Run: headless pygame with SDL's dummy video driver; simulated clock (each Clock.tick advances the game by its frame time, no real sleeping); random seed 0; keys injected as events and as key.get_pressed() state; no mouse input.
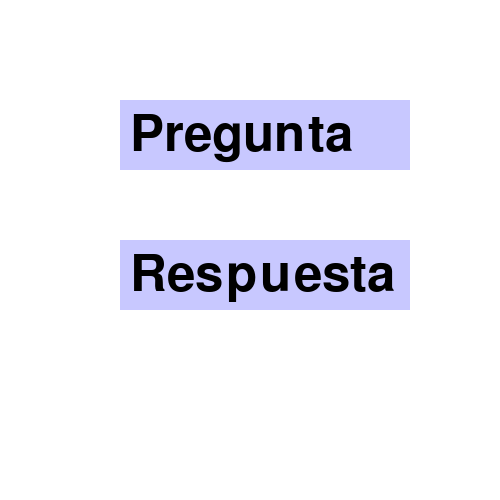
Frame 1 of 4 · flips 1–60 · no input
Frame 2 of 4 · flips 61–180 · tapped SPACE, RETURN · held RIGHT (→), D · screen unchanged from frame 1, image omitted
Frame 3 of 4 · flips 181–300 · held DOWN (↓), S · screen unchanged from frame 2, image omitted
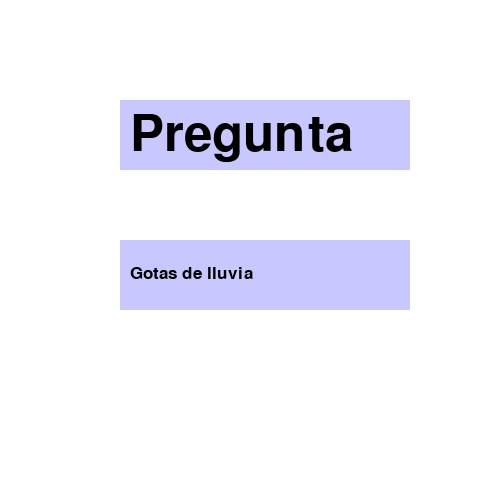
Frame 4 of 4 · flips 301–420 · held LEFT (←), A, UP (↑), W

The pygame program that drew these frames:

#Conectar los módulos requeridos
import pygame
from random import randint
pygame.init()
#Crear una ventana de juego
clock = pygame.time.Clock()
back = (255, 255, 255) #color de fondo
mw = pygame.display.set_mode((500, 500)) #ventana principal
mw.fill(back)
#colores
BLACK = (0, 0, 0)
LIGHT_BLUE = (200, 200, 255)
class TextArea():
  def __init__(self, x=0, y=0, width=10, height=10, color=None):
      self.rect = pygame.Rect(x, y, width, height)
      self.fill_color = color
      #etiquetas posibles
      self.titles = list()
 
 
  #añadir texto a la lista de etiquetas posibles
  def add_text(self, text):
      self.titles.append(text)
 
 
  #colocar texto
  def set_text(self, number=0, fsize=12, text_color=BLACK):
      self.text = self.titles[number]
      self.image = pygame.font.Font(None, fsize).render(self.text, True, text_color)
 
  #dibujar un rectángulo con texto
  def draw(self, shift_x=0, shift_y=0):
      pygame.draw.rect(mw, self.fill_color, self.rect)
      mw.blit(self.image, (self.rect.x + shift_x, self.rect.y + shift_y))  
#crear tarjetas
quest_card = TextArea(120, 100, 290, 70, LIGHT_BLUE)
quest_card.add_text('Pregunta')
quest_card.add_text('¿Qué estudias en Algorithmics?')
quest_card.add_text('¿Qué idioma se habla en Francia?')
quest_card.add_text('¿Qué crece en un manzano?')
quest_card.add_text('¿Qué cae del cielo cuando llueve?')
quest_card.add_text('¿Qué van a comer para la cena?')
quest_card.set_text(0, 75)
ans_card = TextArea(120, 240, 290, 70, LIGHT_BLUE)
ans_card.add_text('Respuesta')
ans_card.add_text('Python')
ans_card.add_text('Francés')
ans_card.add_text('Manzanas')
ans_card.add_text('Gotas de lluvia')
ans_card.add_text('Un asado con champiñones')
ans_card.set_text(0, 75)
quest_card.draw(10,10)
ans_card.draw(10,10)
 
 
while 1:
  pygame.display.update()
  for event in pygame.event.get():
      if event.type == pygame.KEYDOWN:
          if event.key == pygame.K_q:
              num = randint(1, len(quest_card.titles)-1)   
              quest_card.set_text(num, 25)
 
 
              quest_card.draw(10,25)
          if event.key == pygame.K_a:
              num = randint(1, len(ans_card.titles)-1) 
              ans_card.set_text(num, 25)
 
 
              ans_card.draw(10, 25)
  clock.tick(40)
